Image classification data set "Copra_grading_data" (thanujaD00/Research_Procjct on GitHub). Class labels (3): copra grade A, copra grade B, copra grade C.

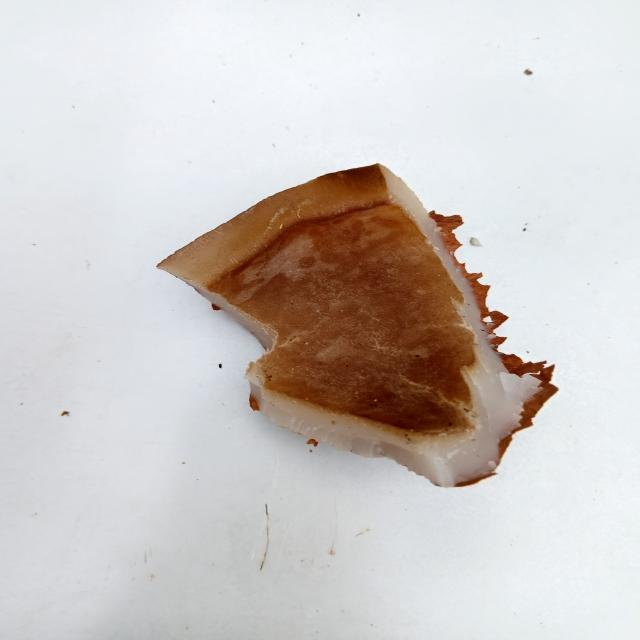
Label: copra grade C

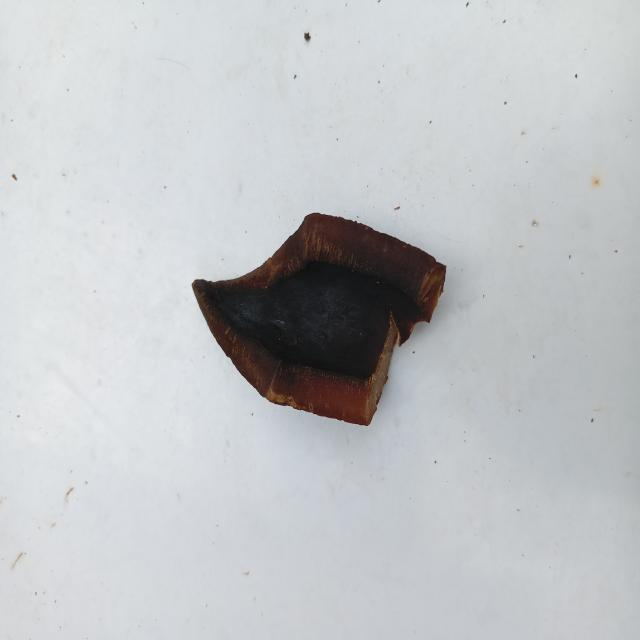
Label: copra grade A

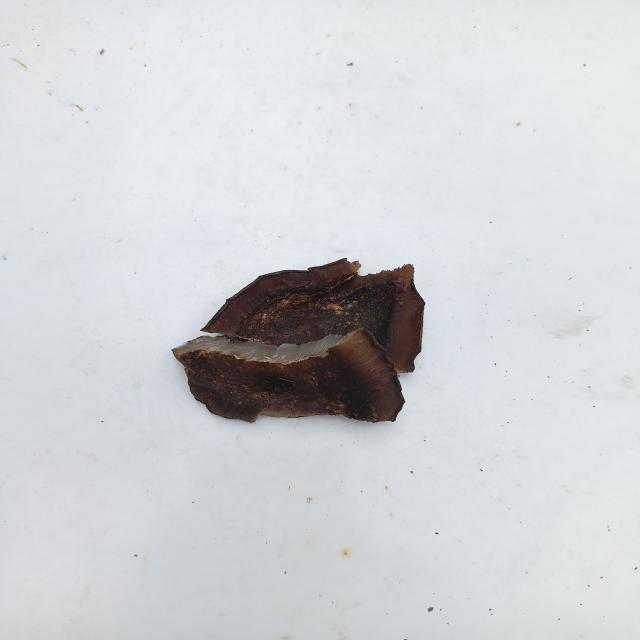
Label: copra grade A

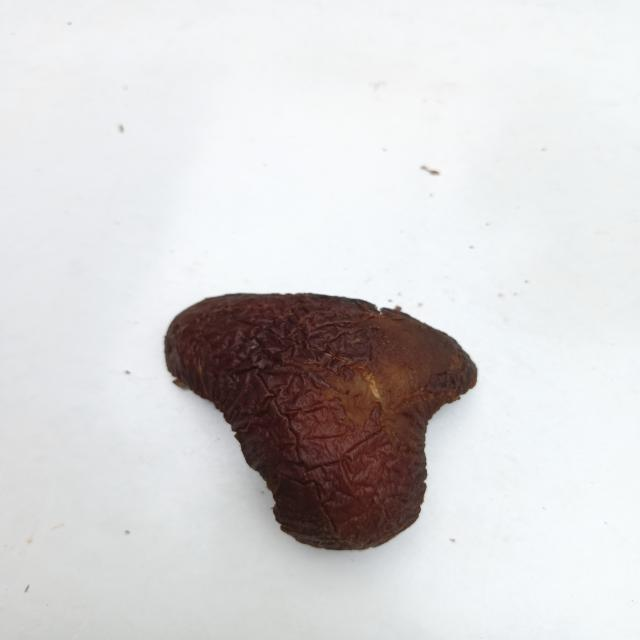
Label: copra grade B

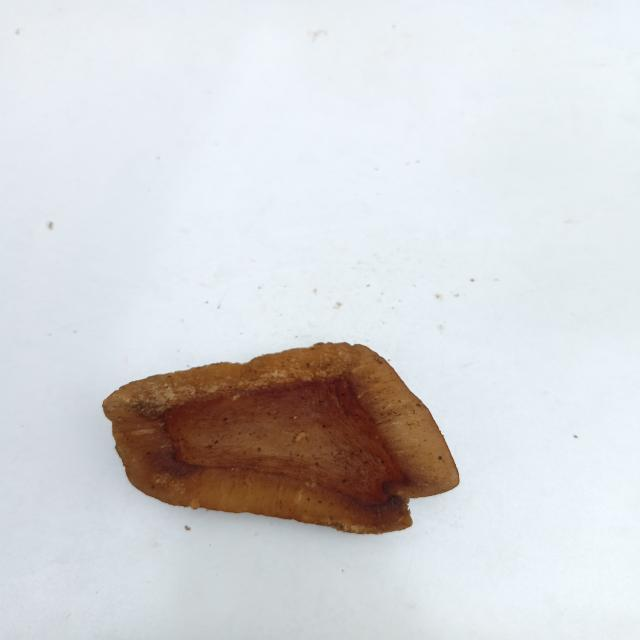
Label: copra grade B

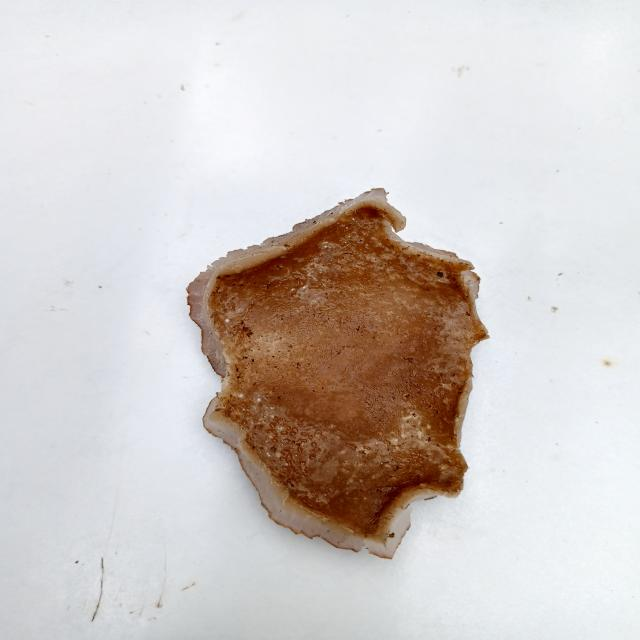
Label: copra grade C
